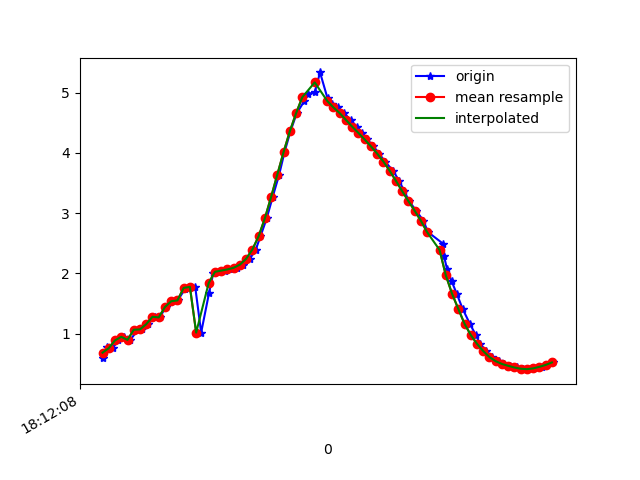

The table this chart was drawn from, first rows:
1617819128623, 514772185136421, 0.5972971, -4.1410584, 8.86199
1617819128634, 514772204367191, 0.774, -4.107, 8.864
1617819128652, 514772223597961, 0.7607, -4.034, 8.899
1617819128671, 514772242828731, 0.8898, -4.114, 8.85
1617819128690, 514772262059501, 0.9484, -4.033, 8.881
1617819128709, 514772281290271, 0.8971, -4.047, 8.88
1617819128733, 514772300521041, 1.065, -3.998, 8.884
1617819128747, 514772319751811, 1.072, -3.919, 8.918
1617819128766, 514772338982581, 1.158, -3.98, 8.88
1617819128788, 514772358213351, 1.281, -3.848, 8.921
1617819128804, 514772377444121, 1.27, -3.743, 8.968
1617819128822, 514772396674891, 1.443, -3.724, 8.949
1617819128841, 514772415905661, 1.538, -3.547, 9.005
1617819128861, 514772435136431, 1.553, -3.448, 9.041
1617819128884, 514772454367201, 1.74, -3.326, 9.053
1617819128898, 514772473597971, 1.78, -3.123, 9.117
1617819128917, 514772492828741, 1.777, -3.09, 9.129
1617819128936, 514772512059511, 1.019, -3.388, 9.139
1617819128961, 514772531290281, 1.668, -3.166, 9.123
1617819128975, 514772550521051, 2.008, -3.11, 9.074
1617819128994, 514772569751821, 2.026, -3.254, 9.019
1617819129013, 514772588982591, 2.047, -3.468, 8.934
1617819129037, 514772608213361, 2.066, -3.687, 8.842
1617819129050, 514772627444131, 2.093, -3.899, 8.744
1617819129070, 514772646674901, 2.145, -4.124, 8.627
1617819129092, 514772665905671, 2.241, -4.343, 8.495
1617819129111, 514772685136441, 2.394, -4.571, 8.331
1617819129126, 514772704367211, 2.614, -4.905, 8.071
1617819129146, 514772723597981, 2.911, -5.383, 7.654
1617819129165, 514772742828751, 3.265, -5.945, 7.074
1617819129186, 514772762059521, 3.638, -6.524, 6.344
1617819129203, 514772781290291, 4.009, -7.104, 5.431
1617819129222, 514772800521061, 4.354, -7.638, 4.33
1617819129242, 514772819751831, 4.653, -8.063, 3.062
1617819129267, 514772838982601, 4.862, -8.347, 1.653
1617819129279, 514772858213371, 4.979, -8.436, 0.2871
1617819129300, 514772877444141, 5.003, -8.392, -0.7668
1617819129317, 514772896674911, 5.333, -8.036, -1.741
1617819129341, 514772915905681, 4.903, -8.317, -1.682
1617819129355, 514772935136451, 4.818, -8.317, -1.914
1617819129374, 514772954367221, 4.752, -8.297, -2.149
1617819129394, 514772973597991, 4.658, -8.264, -2.459
1617819129415, 514772992828761, 4.546, -8.222, -2.787
1617819129434, 514773012059531, 4.435, -8.204, -3.012
1617819129450, 514773031290301, 4.329, -8.235, -3.079
1617819129468, 514773050521071, 4.222, -8.313, -3.019
1617819129488, 514773069872170, 4.108, -8.419, -2.877
1617819129506, 514773089102940, 3.987, -8.53, -2.715
1617819129525, 514773108333710, 3.855, -8.631, -2.584
1617819129551, 514773127564480, 3.704, -8.727, -2.483
1617819129570, 514773146795250, 3.538, -8.836, -2.333
1617819129587, 514773166026020, 3.366, -8.974, -2.042
1617819129602, 514773185256790, 3.201, -9.12, -1.621
1617819129625, 514773204487560, 3.042, -9.251, -1.094
1617819129648, 514773223718330, 2.875, -9.361, -0.3842
1617819129663, 514773242949100, 2.685, -9.407, 0.5832
1617819129712, 514773262179870, 2.49, -9.316, 1.745
1617819129714, 514773281410640, 2.29, -9.053, 2.972
1617819129724, 514773300641410, 2.073, -8.638, 4.139
1617819129739, 514773319872180, 1.867, -8.151, 5.111
1617819129755, 514773339102950, 1.664, -7.631, 5.92
... 16 more rows
